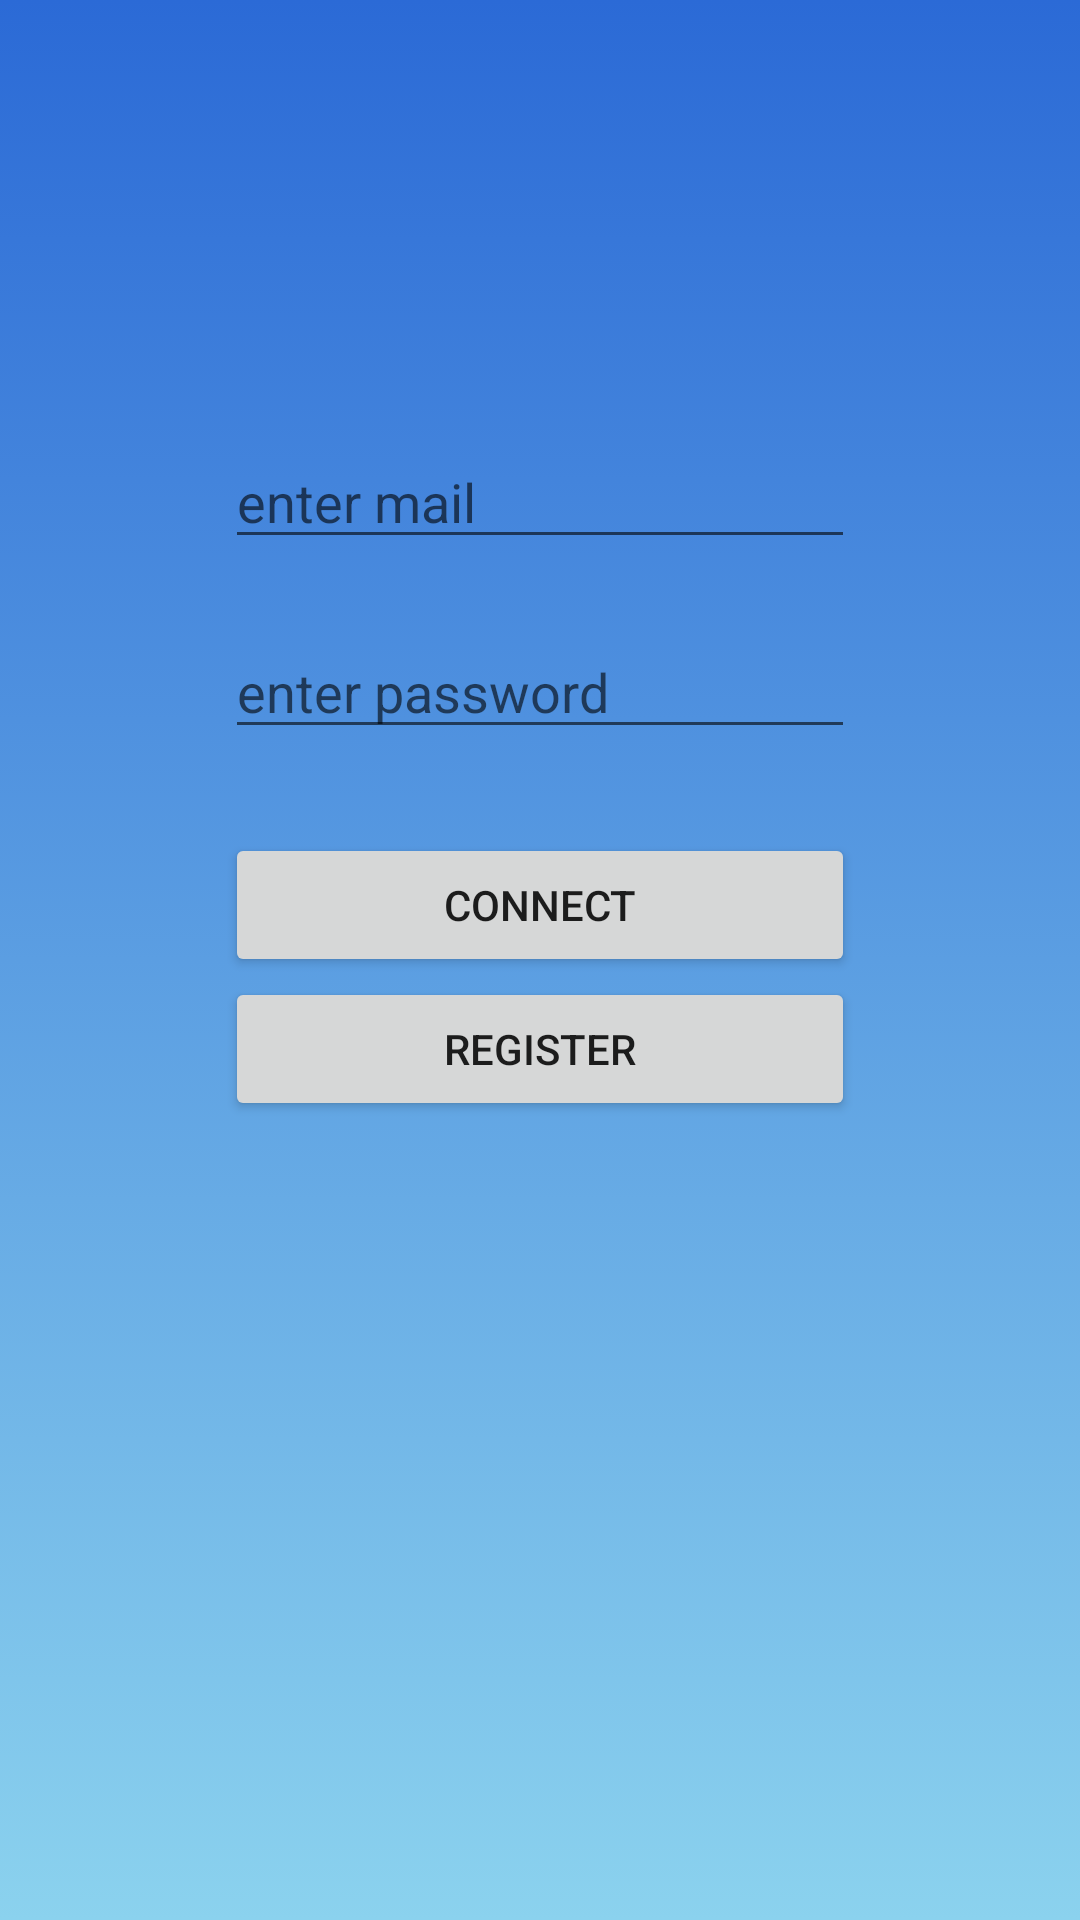

Write the Android layout XML for this screen, with the resource values it uses.
<!-- AndroidManifest.xml: application theme AppTheme -->
<!-- res/layout/activity_login.xml -->
<?xml version="1.0" encoding="utf-8"?>
<RelativeLayout xmlns:android="http://schemas.android.com/apk/res/android"
    android:layout_width="match_parent"
    android:layout_height="match_parent"
    android:background="@drawable/gradient_blue_to_lagun"
    android:orientation="vertical">

    <EditText
        android:id="@+id/ed_login"
        android:layout_width="wrap_content"
        android:layout_height="wrap_content"
        android:layout_centerHorizontal="true"
        android:layout_marginTop="145dp"
        android:ems="10"
        android:hint="@string/mail_hint"
        android:inputType="textPersonName"
        />

    <EditText
        android:id="@+id/ed_password"
        android:layout_width="wrap_content"
        android:layout_height="wrap_content"
        android:layout_alignLeft="@+id/ed_login"
        android:layout_alignStart="@+id/ed_login"
        android:layout_below="@+id/ed_login"
        android:layout_marginTop="22dp"
        android:ems="10"
        android:inputType="textPassword"
        android:hint="@string/pass_hint"
        />

    <Button
        android:id="@+id/btn_login"
        android:layout_width="wrap_content"
        android:layout_height="wrap_content"
        android:layout_alignEnd="@+id/ed_password"
        android:layout_alignLeft="@+id/btn_register"
        android:layout_alignRight="@+id/ed_password"
        android:layout_alignStart="@+id/btn_register"
        android:layout_below="@+id/ed_password"
        android:layout_marginTop="28dp"
        android:text="@string/btn_login" />

    <Button
        android:id="@+id/btn_register"
        android:layout_width="wrap_content"
        android:layout_height="wrap_content"
        android:layout_alignEnd="@+id/ed_password"
        android:layout_alignLeft="@+id/ed_password"
        android:layout_alignRight="@+id/ed_password"
        android:layout_alignStart="@+id/ed_password"
        android:layout_below="@+id/btn_login"
        android:text="@string/txt_btn_reg" />

    <ProgressBar
        android:id="@+id/pb_bar_login"
        android:layout_width="wrap_content"
        android:layout_height="wrap_content"
        android:layout_alignParentTop="true"
        android:layout_centerHorizontal="true"
        android:layout_marginTop="36dp"
        android:visibility="gone" />
</RelativeLayout>
<!-- resources referenced by this layout -->
<resources>
  <!-- drawable gradient_blue_to_lagun (drawable) -->
  <?xml version="1.0" encoding="utf-8"?>
  <selector xmlns:android="http://schemas.android.com/apk/res/android">
  
      <item><shape>
          <gradient android:angle="90"
              android:endColor="@color/tab_top"
              android:startColor="@color/icon_text" />
         </shape></item>
  
  
  </selector>
  <string name="btn_login">Connect</string>
  <string name="mail_hint">enter mail</string>
  <string name="pass_hint">enter password</string>
  <string name="txt_btn_reg">Register</string>
  <style name="AppTheme" parent="Theme.AppCompat.Light.NoActionBar">
          
          <item name="colorPrimary">@color/colorPrimary</item>
          <item name="colorPrimaryDark">@color/colorPrimaryDark</item>
      </style>
  <color name="tab_top">#2b6ad6</color>
  <color name="icon_text">#8bd2ee</color>
  <color name="colorPrimary">#3F51B5</color>
  <color name="colorPrimaryDark">#303F9F</color>
</resources>
